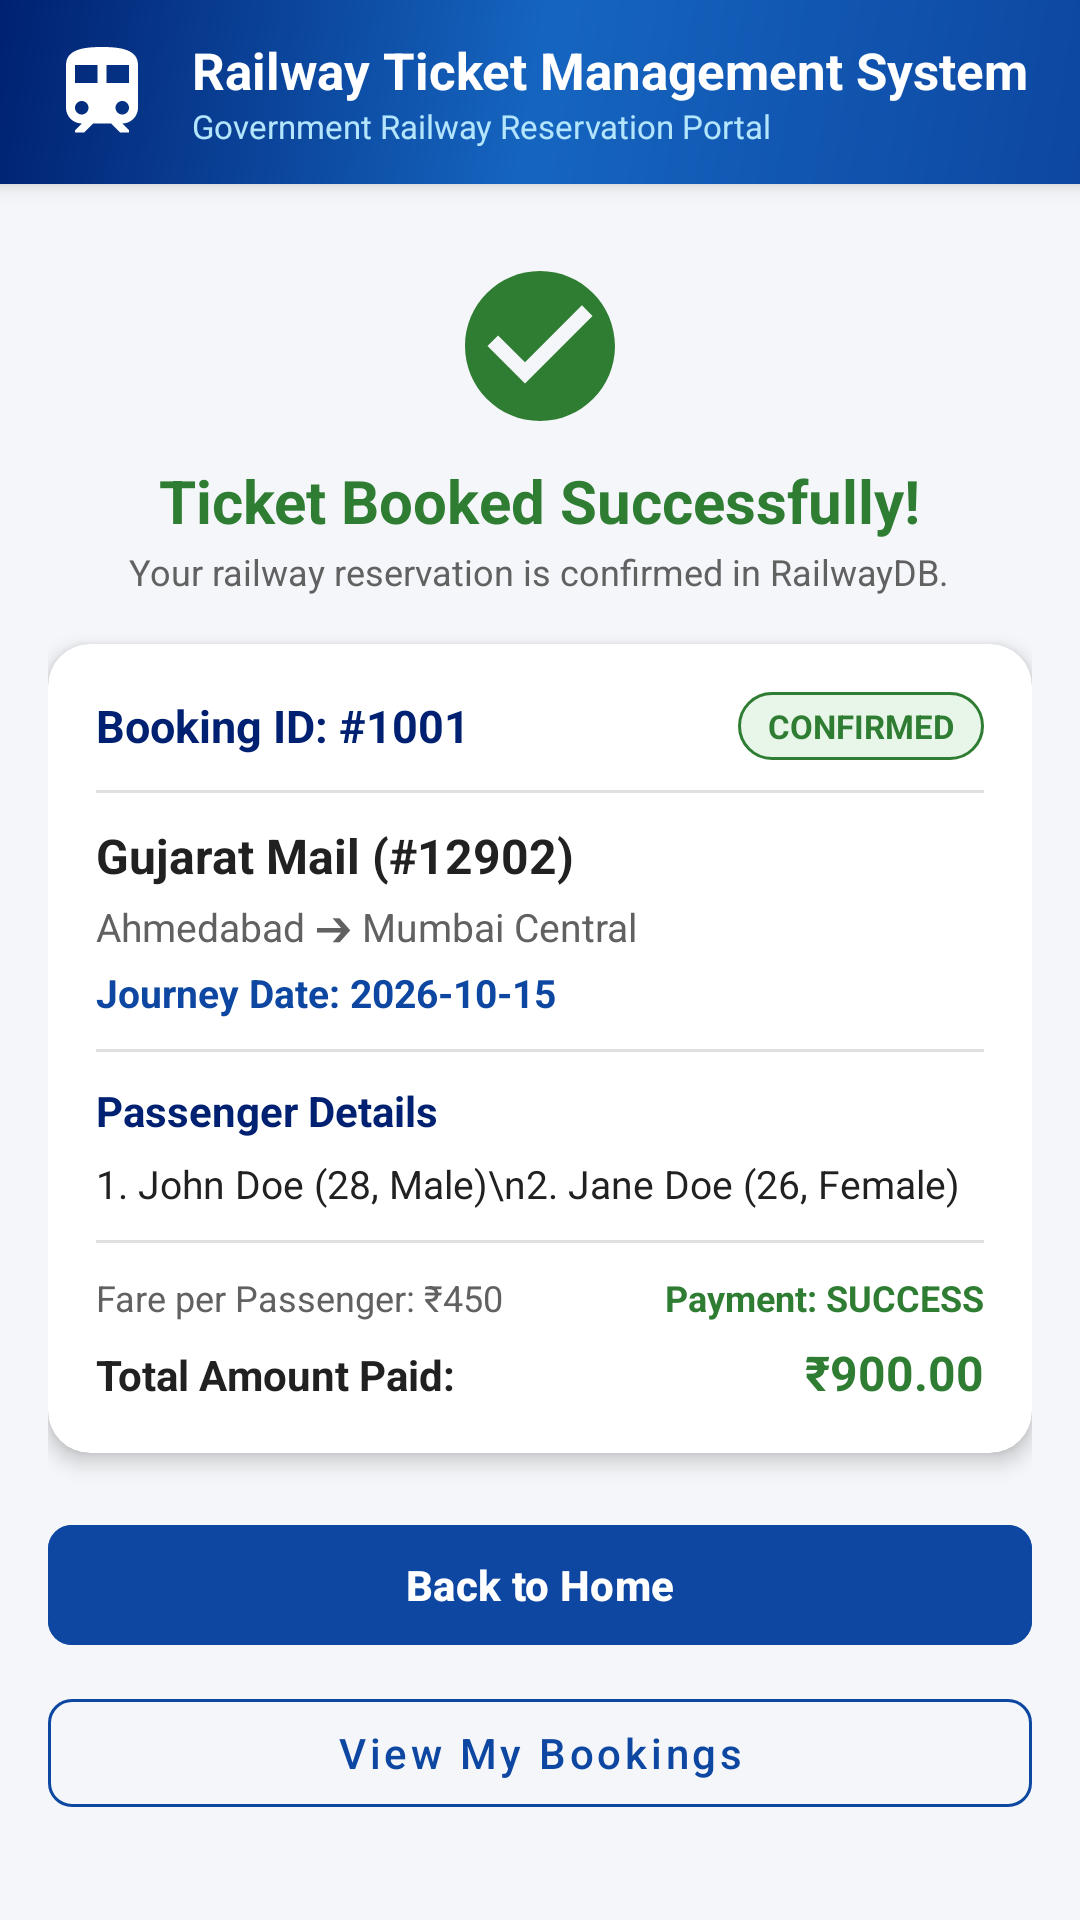

Reconstruct the res/layout file that produces this screen, plus the resources it refers to.
<!-- AndroidManifest.xml: application theme Theme.RailwayTicketManagement -->
<!-- res/layout/activity_booking_confirmation.xml -->
<?xml version="1.0" encoding="utf-8"?>
<LinearLayout xmlns:android="http://schemas.android.com/apk/res/android"
    xmlns:app="http://schemas.android.com/apk/res-auto"
    android:layout_width="match_parent"
    android:layout_height="match_parent"
    android:background="@color/background"
    android:orientation="vertical">

    <include
        android:id="@+id/headerLayout"
        layout="@layout/view_header" />

    <androidx.core.widget.NestedScrollView
        android:layout_width="match_parent"
        android:layout_height="0dp"
        android:layout_weight="1"
        android:fillViewport="true">

        <LinearLayout
            android:layout_width="match_parent"
            android:layout_height="wrap_content"
            android:gravity="center_horizontal"
            android:orientation="vertical"
            android:padding="16dp">

            
            <ImageView
                android:layout_width="60dp"
                android:layout_height="60dp"
                android:layout_marginTop="8dp"
                android:contentDescription="Success"
                android:src="@drawable/ic_check_circle" />

            <TextView
                android:layout_width="wrap_content"
                android:layout_height="wrap_content"
                android:layout_marginTop="8dp"
                android:text="Ticket Booked Successfully!"
                android:textColor="@color/accent_green"
                android:textSize="20sp"
                android:textStyle="bold" />

            <TextView
                android:layout_width="wrap_content"
                android:layout_height="wrap_content"
                android:layout_marginTop="2dp"
                android:text="Your railway reservation is confirmed in RailwayDB."
                android:textColor="@color/text_secondary"
                android:textSize="12sp" />

            
            <androidx.cardview.widget.CardView
                android:layout_width="match_parent"
                android:layout_height="wrap_content"
                android:layout_marginTop="16dp"
                app:cardBackgroundColor="@color/white"
                app:cardCornerRadius="14dp"
                app:cardElevation="4dp">

                <LinearLayout
                    android:layout_width="match_parent"
                    android:layout_height="wrap_content"
                    android:orientation="vertical"
                    android:padding="16dp">

                    
                    <LinearLayout
                        android:layout_width="match_parent"
                        android:layout_height="wrap_content"
                        android:gravity="center_vertical"
                        android:orientation="horizontal">

                        <TextView
                            android:id="@+id/tvConfirmBookingId"
                            android:layout_width="0dp"
                            android:layout_height="wrap_content"
                            android:layout_weight="1"
                            android:text="Booking ID: #1001"
                            android:textColor="@color/primary_dark"
                            android:textSize="15sp"
                            android:textStyle="bold" />

                        <TextView
                            android:id="@+id/tvConfirmStatus"
                            android:layout_width="wrap_content"
                            android:layout_height="wrap_content"
                            android:background="@drawable/bg_badge_confirmed"
                            android:paddingStart="10dp"
                            android:paddingTop="4dp"
                            android:paddingEnd="10dp"
                            android:paddingBottom="4dp"
                            android:text="CONFIRMED"
                            android:textColor="@color/accent_green"
                            android:textSize="11sp"
                            android:textStyle="bold" />
                    </LinearLayout>

                    <View
                        android:layout_width="match_parent"
                        android:layout_height="1dp"
                        android:layout_marginTop="10dp"
                        android:layout_marginBottom="10dp"
                        android:background="@color/divider" />

                    
                    <TextView
                        android:id="@+id/tvConfirmTrainName"
                        android:layout_width="wrap_content"
                        android:layout_height="wrap_content"
                        android:text="Gujarat Mail (#12902)"
                        android:textColor="@color/text_primary"
                        android:textSize="16sp"
                        android:textStyle="bold" />

                    <TextView
                        android:id="@+id/tvConfirmRoute"
                        android:layout_width="wrap_content"
                        android:layout_height="wrap_content"
                        android:layout_marginTop="4dp"
                        android:text="Ahmedabad ➔ Mumbai Central"
                        android:textColor="@color/text_secondary"
                        android:textSize="13sp" />

                    <TextView
                        android:id="@+id/tvConfirmJourneyDate"
                        android:layout_width="wrap_content"
                        android:layout_height="wrap_content"
                        android:layout_marginTop="4dp"
                        android:text="Journey Date: 2026-10-15"
                        android:textColor="@color/primary"
                        android:textSize="13sp"
                        android:textStyle="bold" />

                    <View
                        android:layout_width="match_parent"
                        android:layout_height="1dp"
                        android:layout_marginTop="10dp"
                        android:layout_marginBottom="10dp"
                        android:background="@color/divider" />

                    
                    <TextView
                        android:layout_width="wrap_content"
                        android:layout_height="wrap_content"
                        android:text="Passenger Details"
                        android:textColor="@color/primary_dark"
                        android:textSize="14sp"
                        android:textStyle="bold" />

                    <TextView
                        android:id="@+id/tvConfirmPassengerList"
                        android:layout_width="match_parent"
                        android:layout_height="wrap_content"
                        android:layout_marginTop="6dp"
                        android:lineSpacingExtra="4dp"
                        android:text="1. John Doe (28, Male)\n2. Jane Doe (26, Female)"
                        android:textColor="@color/text_primary"
                        android:textSize="13sp" />

                    <View
                        android:layout_width="match_parent"
                        android:layout_height="1dp"
                        android:layout_marginTop="10dp"
                        android:layout_marginBottom="10dp"
                        android:background="@color/divider" />

                    
                    <LinearLayout
                        android:layout_width="match_parent"
                        android:layout_height="wrap_content"
                        android:orientation="horizontal">

                        <TextView
                            android:id="@+id/tvConfirmFarePerPassenger"
                            android:layout_width="0dp"
                            android:layout_height="wrap_content"
                            android:layout_weight="1"
                            android:text="Fare per Passenger: ₹450"
                            android:textColor="@color/text_secondary"
                            android:textSize="12sp" />

                        <TextView
                            android:id="@+id/tvConfirmPaymentStatus"
                            android:layout_width="wrap_content"
                            android:layout_height="wrap_content"
                            android:text="Payment: SUCCESS"
                            android:textColor="@color/accent_green"
                            android:textSize="12sp"
                            android:textStyle="bold" />
                    </LinearLayout>

                    <LinearLayout
                        android:layout_width="match_parent"
                        android:layout_height="wrap_content"
                        android:layout_marginTop="6dp"
                        android:orientation="horizontal">

                        <TextView
                            android:layout_width="0dp"
                            android:layout_height="wrap_content"
                            android:layout_weight="1"
                            android:text="Total Amount Paid:"
                            android:textColor="@color/text_primary"
                            android:textSize="14sp"
                            android:textStyle="bold" />

                        <TextView
                            android:id="@+id/tvConfirmTotalFare"
                            android:layout_width="wrap_content"
                            android:layout_height="wrap_content"
                            android:text="₹900.00"
                            android:textColor="@color/accent_green"
                            android:textSize="16sp"
                            android:textStyle="bold" />
                    </LinearLayout>

                </LinearLayout>
            </androidx.cardview.widget.CardView>

            
            <com.google.android.material.button.MaterialButton
                android:id="@+id/btnBackToHome"
                android:layout_width="match_parent"
                android:layout_height="48dp"
                android:layout_marginTop="20dp"
                android:backgroundTint="@color/primary"
                android:text="Back to Home"
                android:textAllCaps="false"
                android:textColor="@color/white"
                android:textSize="14sp"
                android:textStyle="bold"
                app:cornerRadius="8dp" />

            <com.google.android.material.button.MaterialButton
                android:id="@+id/btnViewMyBookings"
                style="@style/Widget.MaterialComponents.Button.OutlinedButton"
                android:layout_width="match_parent"
                android:layout_height="48dp"
                android:layout_marginTop="8dp"
                android:text="View My Bookings"
                android:textAllCaps="false"
                android:textColor="@color/primary"
                android:textSize="14sp"
                app:cornerRadius="8dp"
                app:strokeColor="@color/primary" />

        </LinearLayout>
    </androidx.core.widget.NestedScrollView>

</LinearLayout>
<!-- res/layout/view_header.xml (included above) -->
<?xml version="1.0" encoding="utf-8"?>
<LinearLayout xmlns:android="http://schemas.android.com/apk/res/android"
    xmlns:app="http://schemas.android.com/apk/res-auto"
    android:id="@+id/headerLayout"
    android:layout_width="match_parent"
    android:layout_height="wrap_content"
    android:background="@drawable/bg_header_gradient"
    android:elevation="4dp"
    android:orientation="vertical"
    android:paddingStart="16dp"
    android:paddingTop="12dp"
    android:paddingEnd="16dp"
    android:paddingBottom="12dp">

    <LinearLayout
        android:layout_width="match_parent"
        android:layout_height="wrap_content"
        android:gravity="center_vertical"
        android:orientation="horizontal">

        <ImageButton
            android:id="@+id/btnHeaderBack"
            android:layout_width="40dp"
            android:layout_height="40dp"
            android:layout_marginEnd="8dp"
            android:background="?attr/selectableItemBackgroundBorderless"
            android:contentDescription="Back"
            android:src="@drawable/ic_arrow_back"
            android:visibility="gone" />

        <ImageView
            android:id="@+id/imgHeaderLogo"
            android:layout_width="36dp"
            android:layout_height="36dp"
            android:contentDescription="Railway Logo"
            android:src="@drawable/ic_train_logo" />

        <LinearLayout
            android:layout_width="0dp"
            android:layout_height="wrap_content"
            android:layout_marginStart="12dp"
            android:layout_weight="1"
            android:orientation="vertical">

            <TextView
                android:id="@+id/tvHeaderTitle"
                android:layout_width="wrap_content"
                android:layout_height="wrap_content"
                android:text="Railway Ticket Management System"
                android:textColor="@color/white"
                android:textSize="17sp"
                android:textStyle="bold" />

            <TextView
                android:id="@+id/tvHeaderSubtitle"
                android:layout_width="wrap_content"
                android:layout_height="wrap_content"
                android:text="Government Railway Reservation Portal"
                android:textColor="#B3E5FC"
                android:textSize="11sp" />
        </LinearLayout>
    </LinearLayout>
</LinearLayout>
<!-- resources referenced by this layout -->
<resources>
  <color name="accent_green">#2E7D32</color>
  <color name="background">#F4F6F9</color>
  <color name="divider">#E0E0E0</color>
  <color name="primary">#0D47A1</color>
  <color name="primary_dark">#002171</color>
  <color name="text_primary">#212121</color>
  <color name="text_secondary">#616161</color>
  <color name="white">#FFFFFF</color>
  <!-- drawable bg_badge_confirmed (drawable) -->
  <?xml version="1.0" encoding="utf-8"?>
  <shape xmlns:android="http://schemas.android.com/apk/res/android"
      android:shape="rectangle">
      <corners android:radius="12dp" />
      <solid android:color="#E8F5E9" />
      <stroke android:width="1dp" android:color="#2E7D32" />
  </shape>
  <!-- drawable bg_header_gradient (drawable) -->
  <?xml version="1.0" encoding="utf-8"?>
  <shape xmlns:android="http://schemas.android.com/apk/res/android"
      android:shape="rectangle">
      <gradient
          android:angle="135"
          android:startColor="#0D47A1"
          android:centerColor="#1565C0"
          android:endColor="#002171"
          android:type="linear" />
  </shape>
  <!-- drawable ic_check_circle (drawable) -->
  <vector xmlns:android="http://schemas.android.com/apk/res/android"
      android:width="64dp"
      android:height="64dp"
      android:viewportWidth="24"
      android:viewportHeight="24">
      <path
          android:fillColor="#2E7D32"
          android:pathData="M12,2C6.48,2 2,6.48 2,12s4.48,10 10,10 10,-4.48 10,-10S17.52,2 12,2zm-2,15l-5,-5 1.41,-1.41L10,14.17l7.59,-7.59L19,8l-9,9z" />
  </vector>
  <!-- drawable ic_train_logo (drawable) -->
  <vector xmlns:android="http://schemas.android.com/apk/res/android"
      android:width="48dp"
      android:height="48dp"
      android:viewportWidth="24"
      android:viewportHeight="24">
      <path
          android:fillColor="#FFFFFF"
          android:pathData="M12,2c-4,0 -8,0.5 -8,4v9.5C4,17.43 5.57,19 7.5,19L6,20.5v0.5h2l2,-2h4l2,2h2v-0.5L16.5,19c1.93,0 3.5,-1.57 3.5,-3.5V6c0,-3.5 -4,-4 -8,-4zM7.5,17c-0.83,0 -1.5,-0.67 -1.5,-1.5S6.67,14 7.5,14s1.5,0.67 1.5,1.5S8.33,17 7.5,17zm3.5,-7L6,10L6,6h5v4zm2,0L13,6h5v4h-5zm3.5,7c-0.83,0 -1.5,-0.67 -1.5,-1.5s0.67,-1.5 1.5,-1.5 1.5,0.67 1.5,1.5 -0.67,1.5 -1.5,1.5z" />
  </vector>
  <style name="Theme.RailwayTicketManagement" parent="Base.Theme.RailwayTicketManagement" />
  <style name="Base.Theme.RailwayTicketManagement" parent="Theme.Material3.Light.NoActionBar">
          <item name="colorPrimary">@color/primary</item>
          <item name="colorPrimaryDark">@color/primary_dark</item>
          <item name="colorSecondary">@color/accent_red</item>
          <item name="android:statusBarColor">@color/primary_dark</item>
          <item name="android:windowBackground">@color/background</item>
      </style>
  <color name="accent_red">#D32F2F</color>
</resources>
